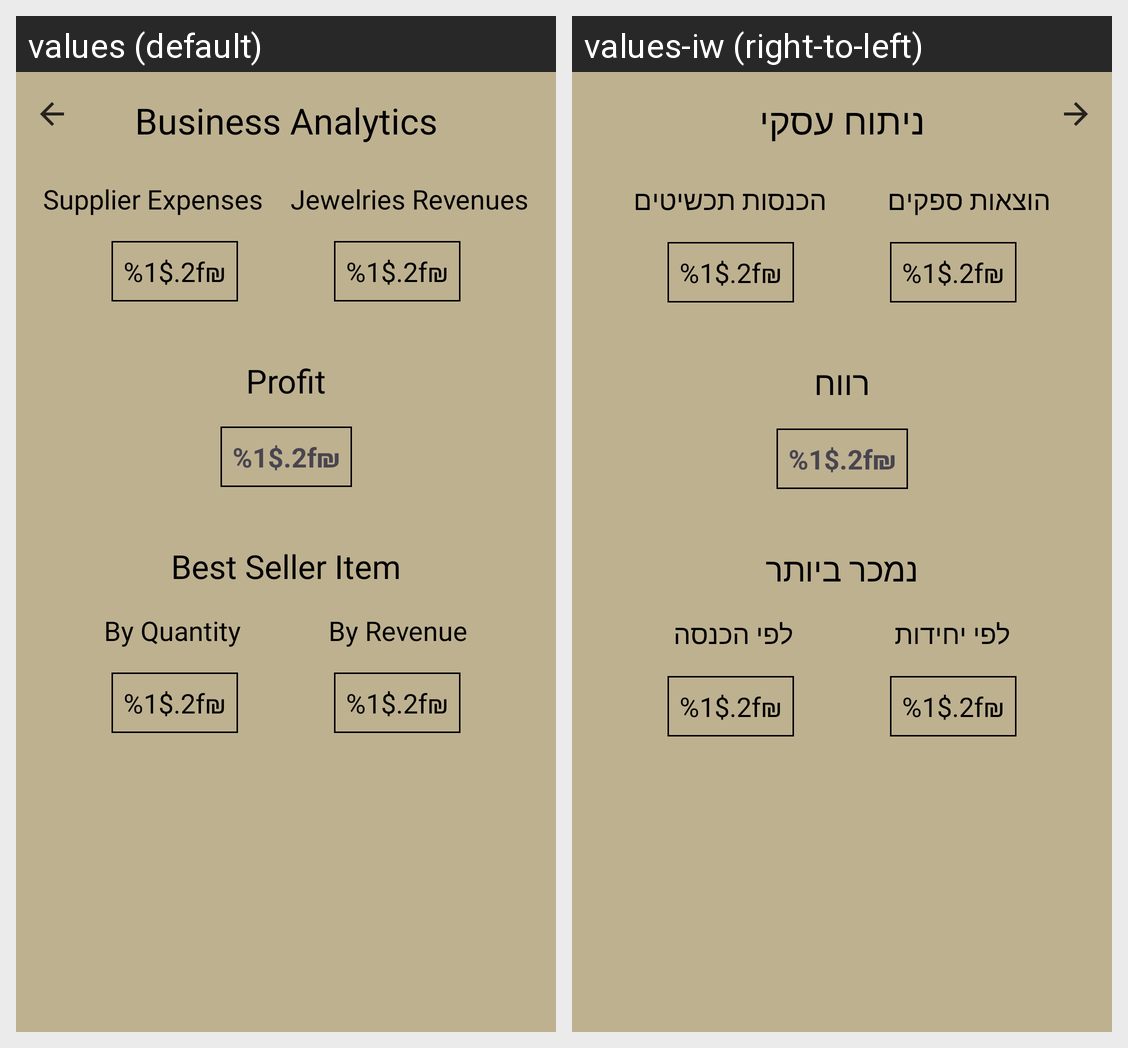

Strings drawn on this Android screen and how each of the app's shown locales translates them:
Android screen res/layout/business_analytics.xml rendered under 2 locales, left to right: values (default), values-iw (right-to-left). Device: Nexus 5 (rendered at 1080×1920; each locale shown at half size, 540×960, under a caption strip naming it); theme Theme.Jewelry.
Strings drawn on this screen, with the default value and each locale's value (text and hints the layout hard-codes, and strings that could not be matched under every locale, appear in the picture but are not listed):

business_analytics_headline
  values: Business Analytics
  values-iw: ניתוח עסקי

supplier_expenses_headline
  values: Supplier Expenses
  values-iw: הוצאות ספקים

jewelries_revenues_headline
  values: Jewelries Revenues
  values-iw: הכנסות תכשיטים

amount_format
  values: %1$.2f₪
  values-iw: %1$.2f₪

profit_headline
  values: Profit
  values-iw: רווח

best_seller_headline
  values: Best Seller Item
  values-iw: נמכר ביותר

best_seller_quantity
  values: By Quantity
  values-iw: לפי יחידות

best_seller_revenue
  values: By Revenue
  values-iw: לפי הכנסה
